Run: headless pygame with SDL's dummy video driver; simulated clock (each Clock.tick advances the game by its frame time, no real sleeping); random seed 0; keys injected as events and as key.get_pressed() state; mouse plan: one left click at the window centre at the start of phase 2, then a move to the lower-right quarter at the start of phase 3.
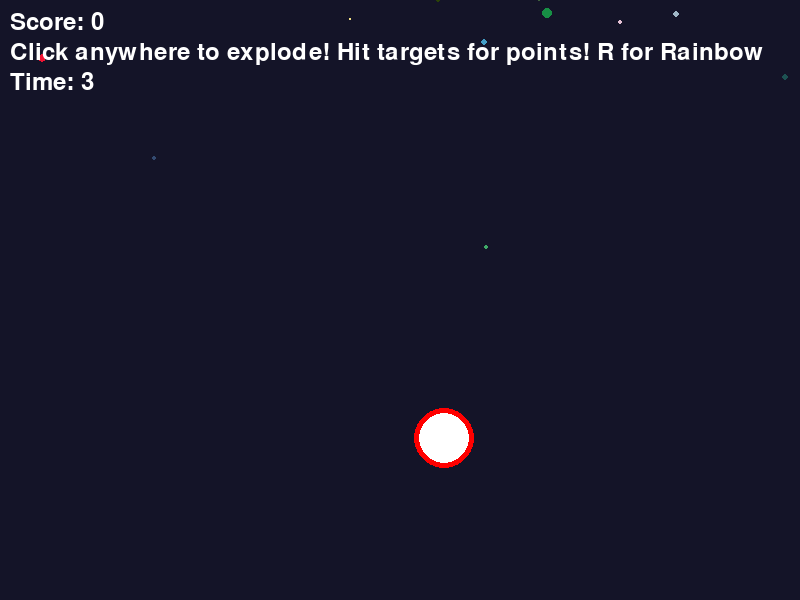
Frame 1 of 4 · flips 1–60 · no input
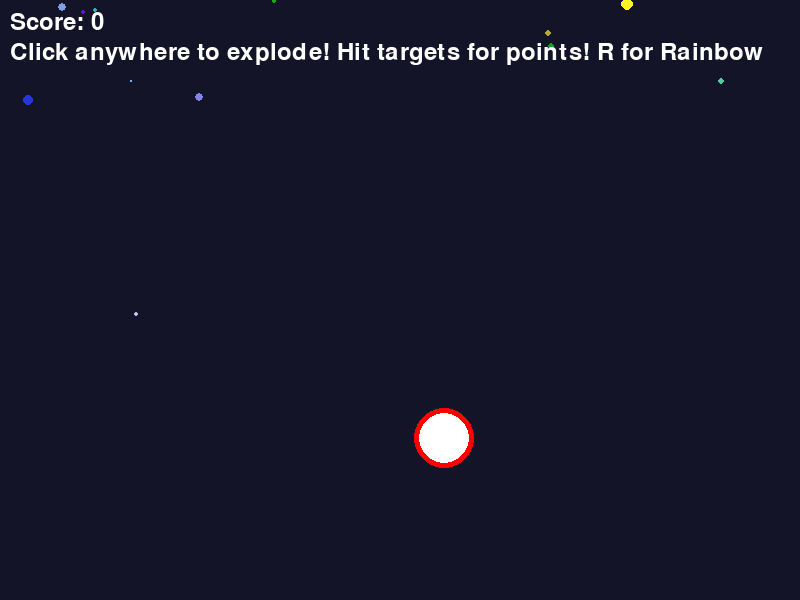
Frame 2 of 4 · flips 61–180 · clicked the window centre · tapped SPACE, RETURN · held RIGHT (→), D
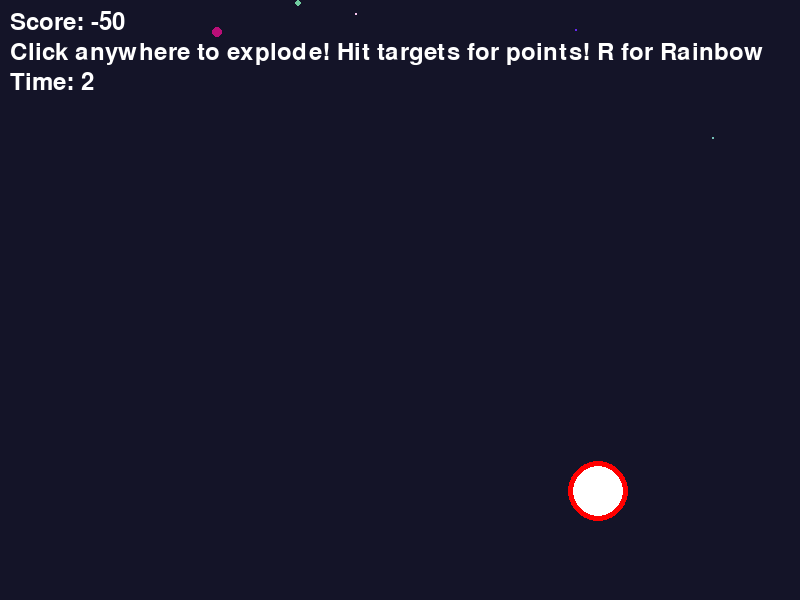
Frame 3 of 4 · flips 181–300 · moved the mouse to the lower-right quarter · held DOWN (↓), S
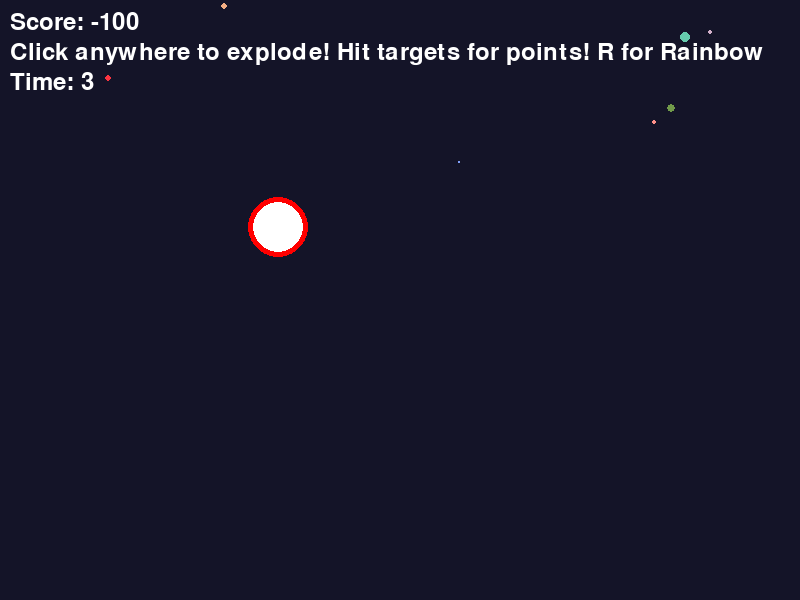
Frame 4 of 4 · flips 301–420 · held LEFT (←), A, UP (↑), W

The pygame program that drew these frames:

import pygame
import random
import math
import sys

# Initialize Pygame with debug info
print("Starting Particle Explosion Challenge...")
print(f"Python version: {sys.version}")
print(f"Pygame version: {pygame.version.ver}")

try:
    pygame.init()
    print("Pygame initialized successfully")
except Exception as e:
    print(f"Pygame initialization failed: {e}")
    sys.exit(1)

# Constants
WIDTH, HEIGHT = 800, 600
FPS = 60

# Set up display
try:
    screen = pygame.display.set_mode((WIDTH, HEIGHT))
    pygame.display.set_caption("Particle Explosion Challenge")
    clock = pygame.time.Clock()
    print("Display set up successfully")
except Exception as e:
    print(f"Display setup failed: {e}")
    sys.exit(1)

class Particle:
    def __init__(self, x, y):
        self.x = x
        self.y = y
        self.size = random.randint(2, 8)
        self.life = random.randint(20, 60)
        angle = random.uniform(0, 2 * math.pi)
        speed = random.uniform(2, 6)
        self.vx = math.cos(angle) * speed
        self.vy = math.sin(angle) * speed
        self.color = (random.randint(0, 255), random.randint(0, 255), random.randint(0, 255))

    def update(self):
        self.x += self.vx
        self.y += self.vy
        self.vy += 0.1  # Gravity
        self.life -= 1
        self.size = max(1, self.size * 0.98)

    def draw(self):
        if self.life > 0:
            pygame.draw.circle(screen, self.color, (int(self.x), int(self.y)), int(self.size))

class Target:
    def __init__(self):
        self.x = random.randint(50, WIDTH-50)
        self.y = random.randint(50, HEIGHT-50)
        self.size = 30
        self.color = (255, 0, 0)

    def draw(self):
        pygame.draw.circle(screen, self.color, (int(self.x), int(self.y)), self.size)
        pygame.draw.circle(screen, (255, 255, 255), (int(self.x), int(self.y)), self.size-5)

# Game variables
particles = []
running = True
rainbow_mode = False
score = 0
target = Target()
target_timer = 180  # 3 seconds at 60 FPS

# Font setup with fallback
font = None
try:
    font = pygame.font.SysFont("arial", 36)
    print("Arial font loaded successfully")
except Exception as e:
    print(f"Failed to load Arial font: {e}")
    try:
        font = pygame.font.Font(None, 36)  # Default Pygame font
        print("Falling back to default Pygame font")
    except Exception as e:
        print(f"Failed to load default font: {e}")
        font = None

# Main game loop
while running:
    # Event handling
    for event in pygame.event.get():
        if event.type == pygame.QUIT:
            running = False
        elif event.type == pygame.MOUSEBUTTONDOWN:
            mx, my = pygame.mouse.get_pos()
            # Create particle explosion on every click
            for _ in range(100):  # Big, impressive explosion
                particles.append(Particle(mx, my))
            # Check if click hits target
            dist = math.sqrt((mx - target.x)**2 + (my - target.y)**2)
            if dist < target.size + 5:
                score += max(10, 100 - int(dist))  # More points for closer hits
                target = Target()  # New target
                target_timer = 180  # Reset timer
        elif event.type == pygame.KEYDOWN:
            if event.key == pygame.K_r:
                rainbow_mode = not rainbow_mode

    # Clear screen
    screen.fill((20, 20, 40))  # Dark, moody background for contrast
    
    # Add background particles for extra visual flair
    if random.random() < 0.3:
        particles.append(Particle(random.randint(0, WIDTH), 0))

    # Update and draw particles
    for particle in particles[:]:
        particle.update()
        if rainbow_mode:
            particle.color = (
                (pygame.time.get_ticks() // 10 + particle.x) % 255,
                (pygame.time.get_ticks() // 15 + particle.y) % 255,
                (pygame.time.get_ticks() // 20 + particle.x + particle.y) % 255
            )
        particle.draw()
        if particle.life <= 0 or particle.y > HEIGHT + 10:
            particles.remove(particle)

    # Target logic
    if target_timer > 0:
        target_timer -= 1
        target.draw()
    else:
        target = Target()
        target_timer = 180
        score -= 50  # Penalty for missing target

    # Draw HUD if font is available
    if font:
        try:
            score_text = font.render(f"Score: {score}", True, (255, 255, 255))
            instr_text = font.render("Click anywhere to explode! Hit targets for points! R for Rainbow", True, (255, 255, 255))
            screen.blit(score_text, (10, 10))
            screen.blit(instr_text, (10, 40))
            if target_timer > 0:
                time_text = font.render(f"Time: {target_timer//60 + 1}", True, (255, 255, 255))
                screen.blit(time_text, (10, 70))
        except Exception as e:
            print(f"HUD rendering failed: {e}")
    else:
        print("No font available, skipping HUD rendering")

    # Update display
    try:
        pygame.display.flip()
    except Exception as e:
        print(f"Display update failed: {e}")
        running = False

    clock.tick(FPS)

# Cleanup
print("Shutting down...")
pygame.quit()
sys.exit(0)
